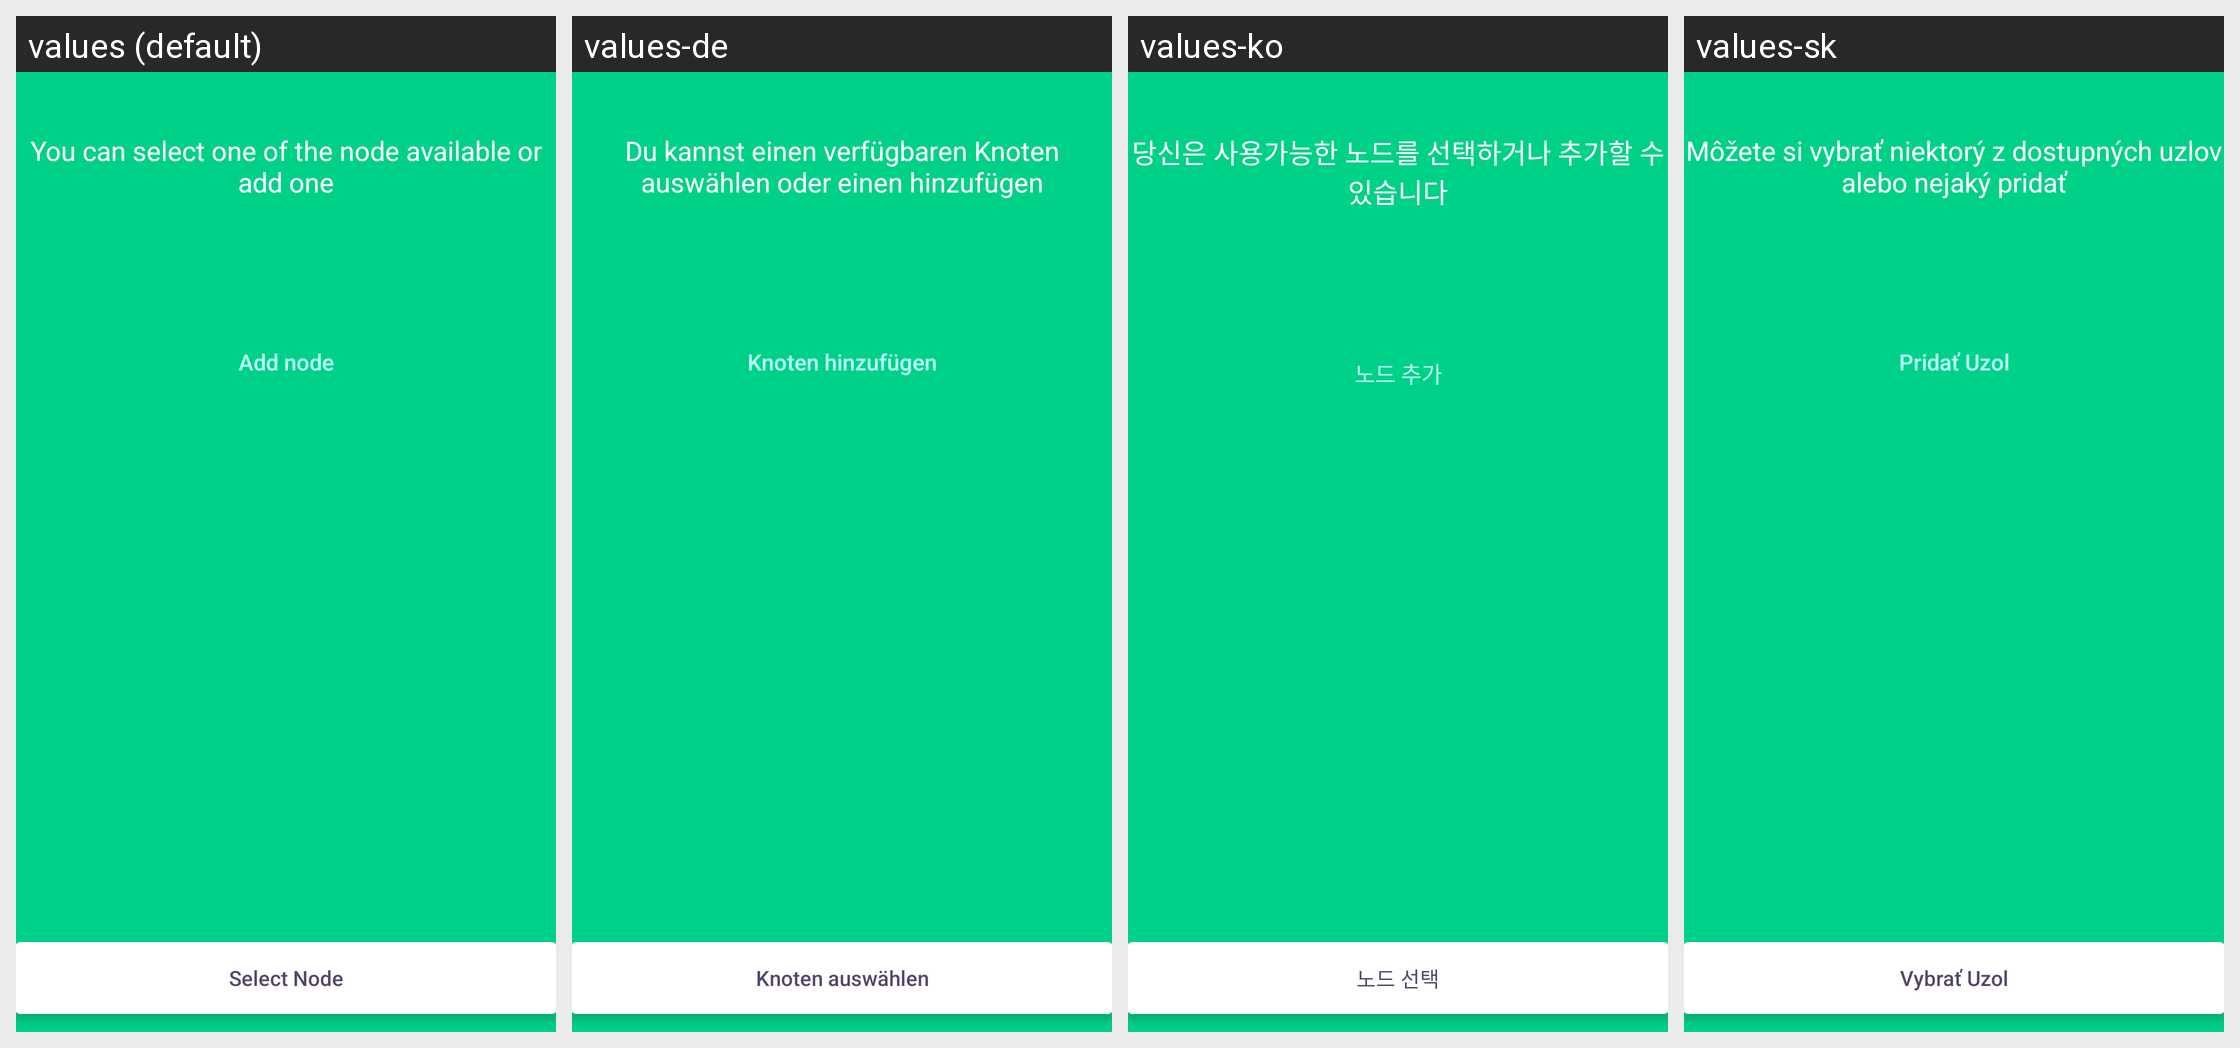

Locale-by-locale string values for the Android screen shown in this grid:
Android screen res/layout/fragment_start_node.xml rendered under 4 locales, left to right: values (default), values-de, values-ko, values-sk. Device: Nexus 5 (rendered at 1080×1920; each locale shown at half size, 540×960, under a caption strip naming it); theme AppTheme.
Other locales in the repository, not shown: values-cs, values-es, values-fi, values-fr, values-ja, values-nl, values-pt.
Strings drawn on this screen, with the default value and each locale's value (text and hints the layout hard-codes, and strings that could not be matched under every locale, appear in the picture but are not listed):

node_selection_message
  values: You can select one of the node available or add one
  values-de: Du kannst einen verfügbaren Knoten auswählen oder einen hinzufügen
  values-ko: 당신은 사용가능한 노드를 선택하거나 추가할 수 있습니다
  values-sk: Môžete si vybrať niektorý z dostupných uzlov alebo nejaký pridať

btn_select_node
  values: Add node
  values-de: Knoten hinzufügen
  values-ko: 노드 추가
  values-sk: Pridať Uzol

select_node
  values: Select Node
  values-de: Knoten auswählen
  values-ko: 노드 선택
  values-sk: Vybrať Uzol
